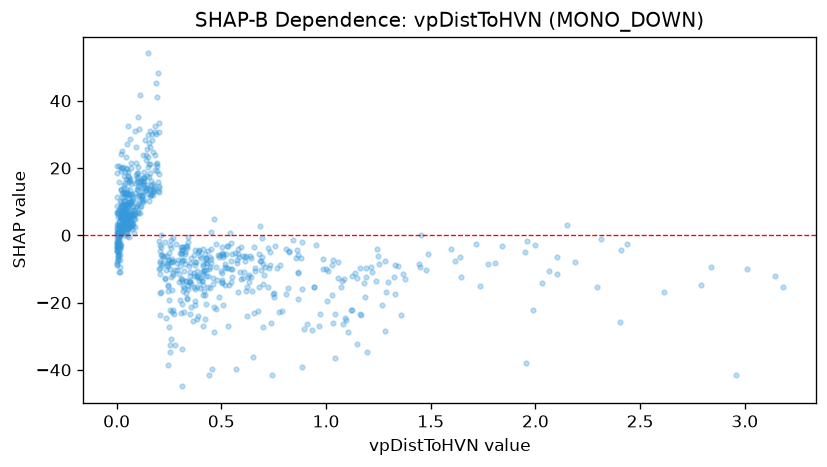

The data file committed next to this chart (first rows):
feature_value, shap_value
0.531, -26.89
0.252, -27.19
0.188, 45.22
0.104, 20.22
0.038, 18.74
0.385, -24.81
0.094, 21.58
1.325, -12.42
0.303, -9.265
0.263, -16.41
0.093, 8.429
0.068, 6.031
0.02, 5.441
0.865, -11.01
0.622, -15.27
0.756, -3.107
0.134, 13.29
0.548, -7.574
0.006, -6.916
0.071, 5.876
0.278, -10.31
0.021, 0.6685
0.045, 8.917
0.305, -5.355
0.41, -10.94
1.998, -2.978
0.002, 1.778
0.493, -5.913
0.179, 14.56
0.429, -7.405
0.156, 17.47
0.372, -4.46
0.258, -3.75
0.21, 0.1281
0.312, -3.619
0.132, 10.46
0.106, 10.3
0.157, 13.74
2.314, -0.9646
0.019, -2.857
0.254, -3.004
0.475, -2.455
0.003, -4.589
0.03, 1.866
0.475, -9.388
0.203, 18.24
0.368, -12.21
0.004, -3.433
0.418, -10.49
0.014, -7.236
0.039, 8.935
0.808, -4.174
0.342, -2.142
0.084, 7.464
0.307, -3.464
2.151, 3.147
0.116, 8.606
3.009, -10.14
0.581, -5.712
0.162, 12.19
... 715 more rows
